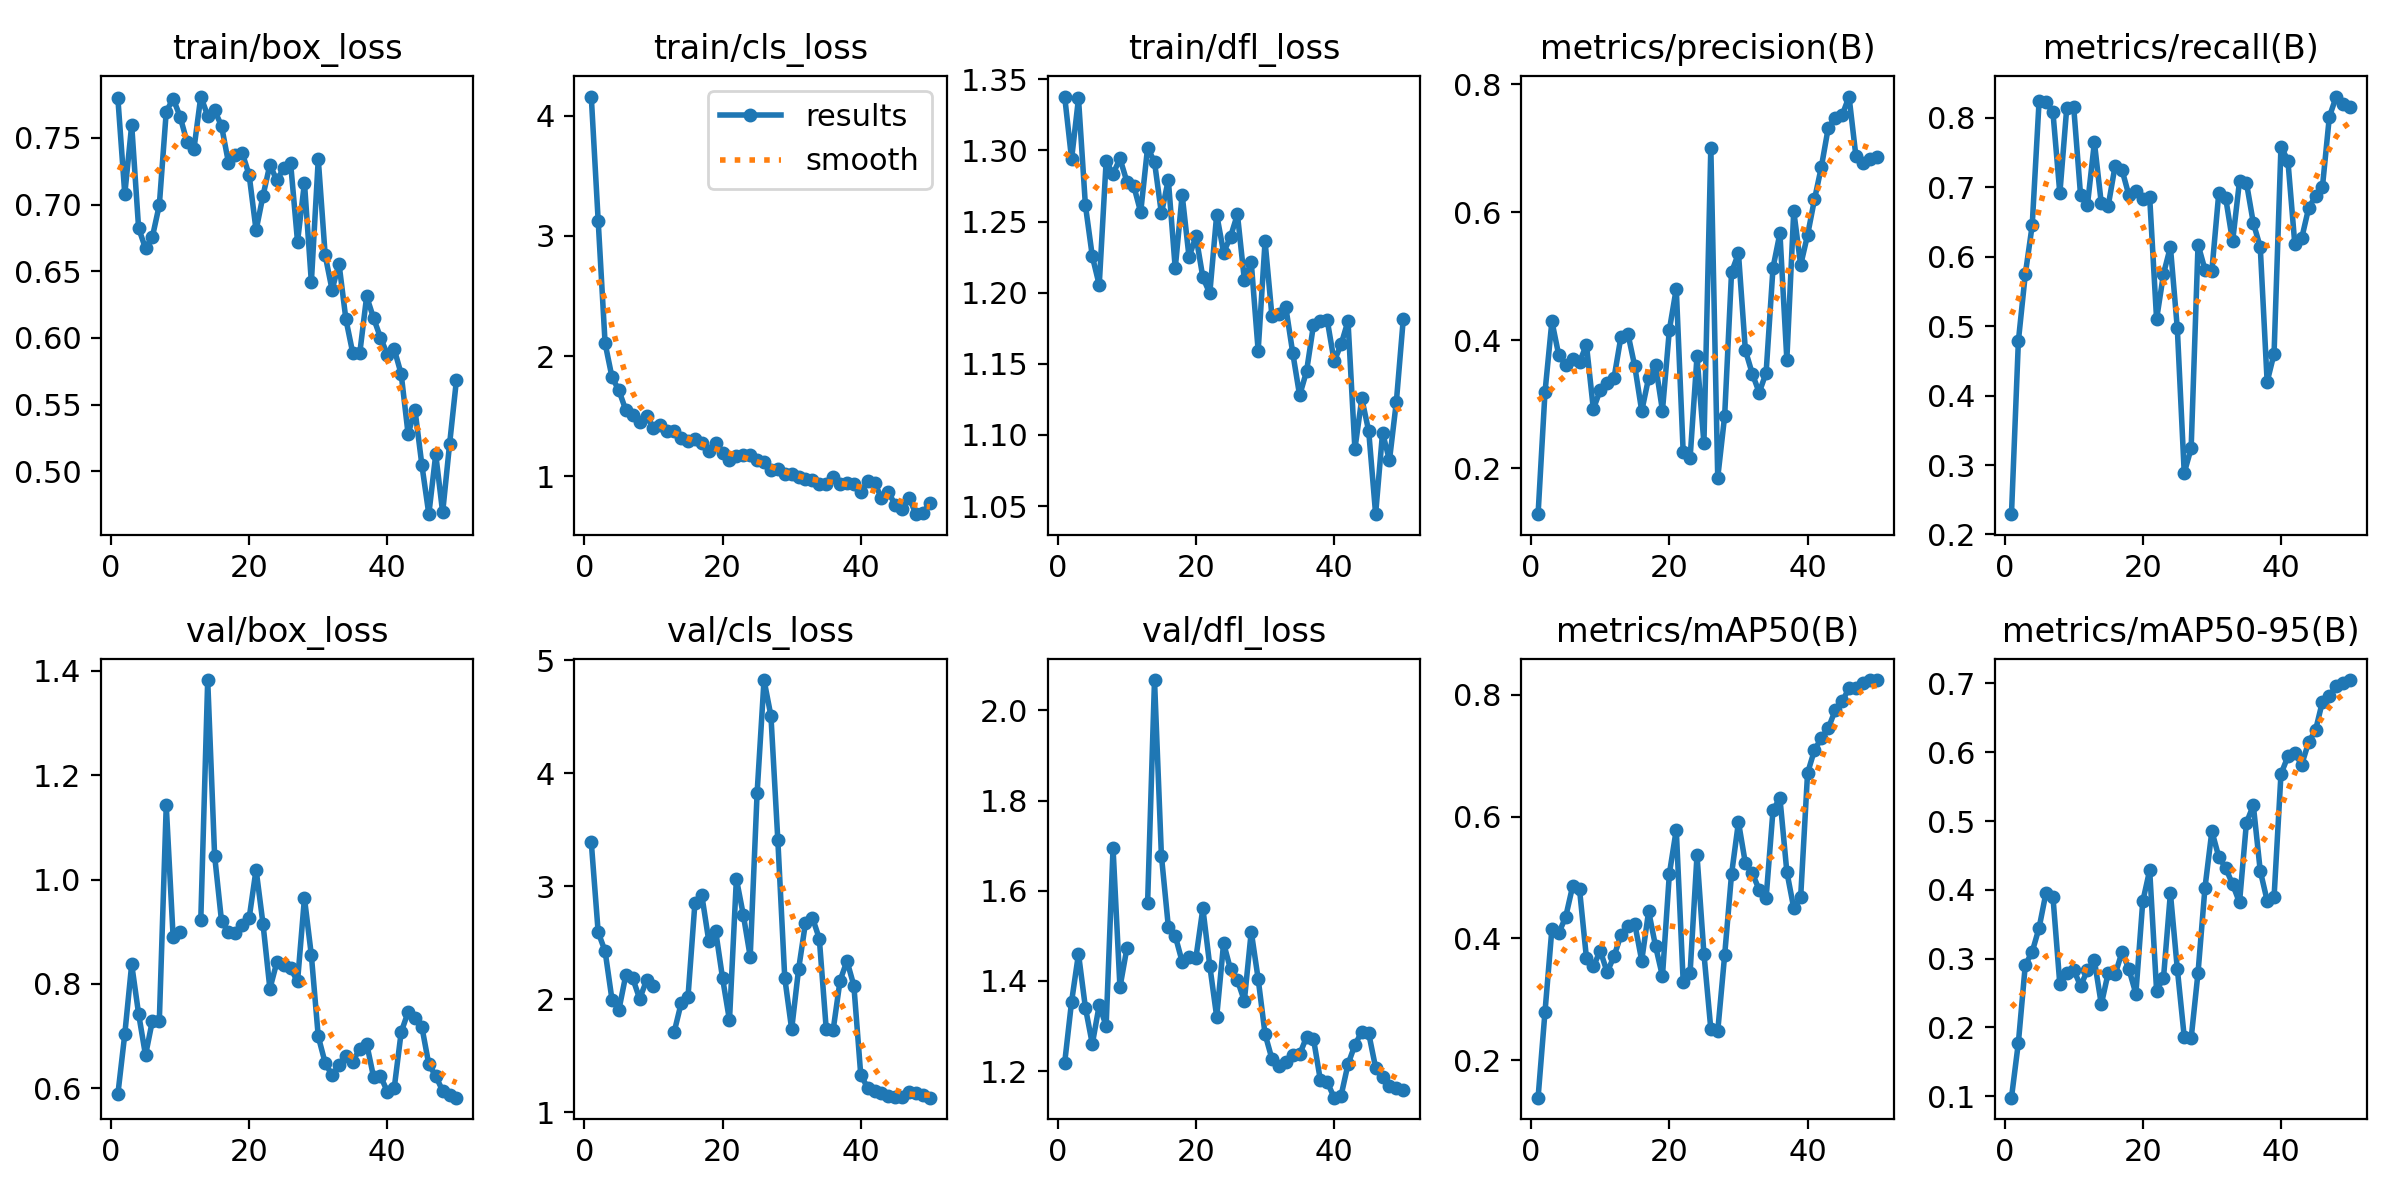

Data behind this chart, as committed beside it:
epoch, time, train/box_loss, train/cls_loss, train/dfl_loss, metrics/precision(B), metrics/recall(B), metrics/mAP50(B), metrics/mAP50-95(B), val/box_loss, val/cls_loss, val/dfl_loss, lr/pg0, lr/pg1, lr/pg2
1, 9.096, 0.7796, 4.158, 1.338, 0.1278, 0.2293, 0.1384, 0.09784, 0.5891, 3.39, 1.219, 8.335e-05, 8.335e-05, 8.335e-05
2, 12.43, 0.7078, 3.124, 1.294, 0.3183, 0.4786, 0.279, 0.1779, 0.7039, 2.593, 1.354, 0.0001797, 0.0001797, 0.0001797
3, 16.01, 0.7597, 2.107, 1.337, 0.4294, 0.5746, 0.4154, 0.2906, 0.8376, 2.425, 1.46, 0.0002722, 0.0002722, 0.0002722
4, 19.5, 0.6823, 1.825, 1.261, 0.376, 0.6452, 0.4086, 0.3099, 0.7429, 1.995, 1.341, 0.0003606, 0.0003606, 0.0003606
5, 22.98, 0.6671, 1.715, 1.226, 0.3611, 0.8247, 0.4354, 0.3448, 0.6636, 1.907, 1.26, 0.0004451, 0.0004451, 0.0004451
6, 26.44, 0.6759, 1.551, 1.205, 0.3711, 0.8229, 0.4856, 0.3959, 0.73, 2.215, 1.346, 0.0005257, 0.0005257, 0.0005257
7, 29.91, 0.6997, 1.509, 1.292, 0.3656, 0.8079, 0.4803, 0.39, 0.7301, 2.186, 1.301, 0.0006023, 0.0006023, 0.0006023
8, 33.28, 0.7696, 1.45, 1.283, 0.3926, 0.6909, 0.3678, 0.2624, 1.142, 2.004, 1.694, 0.0006749, 0.0006749, 0.0006749
9, 36.64, 0.7794, 1.5, 1.294, 0.2921, 0.8144, 0.3538, 0.2783, 0.8891, 2.167, 1.386, 0.0007436, 0.0007436, 0.0007436
10, 39.95, 0.766, 1.406, 1.278, 0.3219, 0.8159, 0.3797, 0.2836, 0.8987, 2.116, 1.472, 0.0008083, 0.0008083, 0.0008083
11, 43.26, 0.7471, 1.429, 1.275, 0.3329, 0.6883, 0.3444, 0.2604, nan, nan, nan, 0.000869, 0.000869, 0.000869
12, 46.61, 0.7413, 1.378, 1.257, 0.3414, 0.675, 0.3709, 0.2831, nan, nan, nan, 0.0009258, 0.0009258, 0.0009258
13, 49.93, 0.7809, 1.375, 1.302, 0.4056, 0.7646, 0.4056, 0.2974, 0.9231, 1.711, 1.572, 0.0009786, 0.0009786, 0.0009786
14, 53.38, 0.7666, 1.321, 1.292, 0.41, 0.6766, 0.4194, 0.2335, 1.382, 1.963, 2.067, 0.001027, 0.001027, 0.001027
15, 56.81, 0.7706, 1.294, 1.256, 0.3587, 0.6732, 0.4233, 0.2793, 1.046, 2.024, 1.678, 0.001072, 0.001072, 0.001072
16, 60.18, 0.7589, 1.308, 1.279, 0.289, 0.7308, 0.3635, 0.2771, 0.9203, 2.852, 1.521, 0.001113, 0.001113, 0.001113
17, 63.52, 0.7315, 1.276, 1.217, 0.3409, 0.7246, 0.4445, 0.3095, 0.8991, 2.919, 1.5, 0.001139, 0.001139, 0.001139
18, 66.96, 0.7374, 1.209, 1.269, 0.3608, 0.6881, 0.3872, 0.2845, 0.8982, 2.517, 1.443, 0.001106, 0.001106, 0.001106
19, 70.3, 0.7387, 1.281, 1.225, 0.2898, 0.6951, 0.3378, 0.2489, 0.912, 2.604, 1.453, 0.001073, 0.001073, 0.001073
20, 73.64, 0.722, 1.193, 1.24, 0.4159, 0.6836, 0.506, 0.3832, 0.9263, 2.186, 1.452, 0.00104, 0.00104, 0.00104
21, 76.92, 0.6807, 1.138, 1.211, 0.4803, 0.6855, 0.5784, 0.4285, 1.019, 1.814, 1.561, 0.001007, 0.001007, 0.001007
22, 80.34, 0.7066, 1.171, 1.2, 0.2245, 0.5099, 0.329, 0.2536, 0.9153, 3.065, 1.434, 0.0009739, 0.0009739, 0.0009739
23, 83.69, 0.7299, 1.179, 1.255, 0.2154, 0.5751, 0.3437, 0.272, 0.7909, 2.747, 1.321, 0.0009409, 0.0009409, 0.0009409
24, 87.06, 0.718, 1.179, 1.228, 0.3747, 0.614, 0.5363, 0.3951, 0.8415, 2.377, 1.484, 0.0009078, 0.0009078, 0.0009078
25, 90.39, 0.7273, 1.135, 1.239, 0.2385, 0.4966, 0.375, 0.2851, 0.8357, 3.826, 1.426, 0.0008748, 0.0008748, 0.0008748
26, 93.77, 0.7309, 1.12, 1.255, 0.7008, 0.2887, 0.251, 0.1864, 0.8297, 4.824, 1.402, 0.0008418, 0.0008418, 0.0008418
27, 97.16, 0.6721, 1.053, 1.209, 0.1851, 0.3239, 0.2477, 0.1839, 0.805, 4.507, 1.356, 0.0008088, 0.0008088, 0.0008088
28, 100.6, 0.7163, 1.062, 1.221, 0.2811, 0.6174, 0.3721, 0.2797, 0.9643, 3.405, 1.509, 0.0007758, 0.0007758, 0.0007758
29, 104, 0.6419, 1.019, 1.159, 0.5063, 0.5814, 0.5055, 0.4028, 0.855, 2.189, 1.405, 0.0007428, 0.0007428, 0.0007428
30, 107.5, 0.734, 1.019, 1.236, 0.5354, 0.5796, 0.5909, 0.4852, 0.6995, 1.735, 1.282, 0.0007098, 0.0007098, 0.0007098
31, 110.9, 0.662, 0.992, 1.183, 0.3841, 0.6915, 0.5233, 0.4477, 0.6489, 2.265, 1.227, 0.0006768, 0.0006768, 0.0006768
32, 114.4, 0.6361, 0.9772, 1.185, 0.3474, 0.6844, 0.5068, 0.4316, 0.6251, 2.676, 1.211, 0.0006438, 0.0006438, 0.0006438
33, 117.7, 0.6557, 0.9679, 1.19, 0.3179, 0.6218, 0.4798, 0.408, 0.6453, 2.722, 1.221, 0.0006108, 0.0006108, 0.0006108
34, 121.1, 0.614, 0.9348, 1.158, 0.3489, 0.7086, 0.4662, 0.3816, 0.6623, 2.536, 1.237, 0.0005778, 0.0005778, 0.0005778
35, 124.6, 0.5885, 0.9358, 1.128, 0.5132, 0.7066, 0.6107, 0.4973, 0.6512, 1.737, 1.237, 0.0005448, 0.0005448, 0.0005448
36, 128.1, 0.5884, 0.9928, 1.145, 0.5671, 0.6483, 0.6302, 0.5228, 0.6762, 1.727, 1.276, 0.0005118, 0.0005118, 0.0005118
37, 131.7, 0.6311, 0.9349, 1.177, 0.3696, 0.614, 0.5093, 0.4277, 0.686, 2.163, 1.272, 0.0004788, 0.0004788, 0.0004788
38, 135.2, 0.6149, 0.947, 1.18, 0.6018, 0.4197, 0.4497, 0.3843, 0.622, 2.339, 1.181, 0.0004458, 0.0004458, 0.0004458
39, 138.7, 0.6003, 0.9336, 1.181, 0.5173, 0.4602, 0.4677, 0.3893, 0.6238, 2.121, 1.176, 0.0004127, 0.0004127, 0.0004127
40, 142.1, 0.5876, 0.8708, 1.152, 0.5642, 0.7585, 0.6714, 0.5682, 0.594, 1.329, 1.141, 0.0003797, 0.0003797, 0.0003797
41, 149, 0.5915, 0.9615, 1.164, 0.6199, 0.7384, 0.7091, 0.5938, 0.6016, 1.217, 1.146, 0.0003467, 0.0003467, 0.0003467
42, 152.4, 0.573, 0.9484, 1.18, 0.6709, 0.6184, 0.729, 0.5985, 0.7079, 1.191, 1.215, 0.0003137, 0.0003137, 0.0003137
43, 155.8, 0.528, 0.8194, 1.09, 0.7323, 0.6265, 0.745, 0.582, 0.7462, 1.173, 1.258, 0.0002807, 0.0002807, 0.0002807
44, 159.2, 0.546, 0.8679, 1.126, 0.7468, 0.6697, 0.7745, 0.6143, 0.7354, 1.145, 1.288, 0.0002477, 0.0002477, 0.0002477
45, 162.7, 0.5046, 0.763, 1.103, 0.7513, 0.6873, 0.7893, 0.6318, 0.7173, 1.132, 1.284, 0.0002147, 0.0002147, 0.0002147
46, 166.2, 0.4679, 0.7319, 1.044, 0.7807, 0.7003, 0.8104, 0.6735, 0.6459, 1.132, 1.208, 0.0001817, 0.0001817, 0.0001817
47, 169.6, 0.5127, 0.8203, 1.102, 0.6873, 0.8012, 0.8109, 0.6818, 0.6239, 1.183, 1.188, 0.0001487, 0.0001487, 0.0001487
48, 173.1, 0.4692, 0.6863, 1.082, 0.6768, 0.8305, 0.8198, 0.6965, 0.5953, 1.169, 1.168, 0.0001157, 0.0001157, 0.0001157
49, 176.5, 0.5202, 0.6981, 1.123, 0.6827, 0.8203, 0.8235, 0.7006, 0.5882, 1.153, 1.162, 8.26832e-05, 8.26832e-05, 8.26832e-05
50, 180, 0.5687, 0.7803, 1.181, 0.6869, 0.815, 0.8242, 0.7049, 0.5823, 1.129, 1.158, 4.96766e-05, 4.96766e-05, 4.96766e-05
